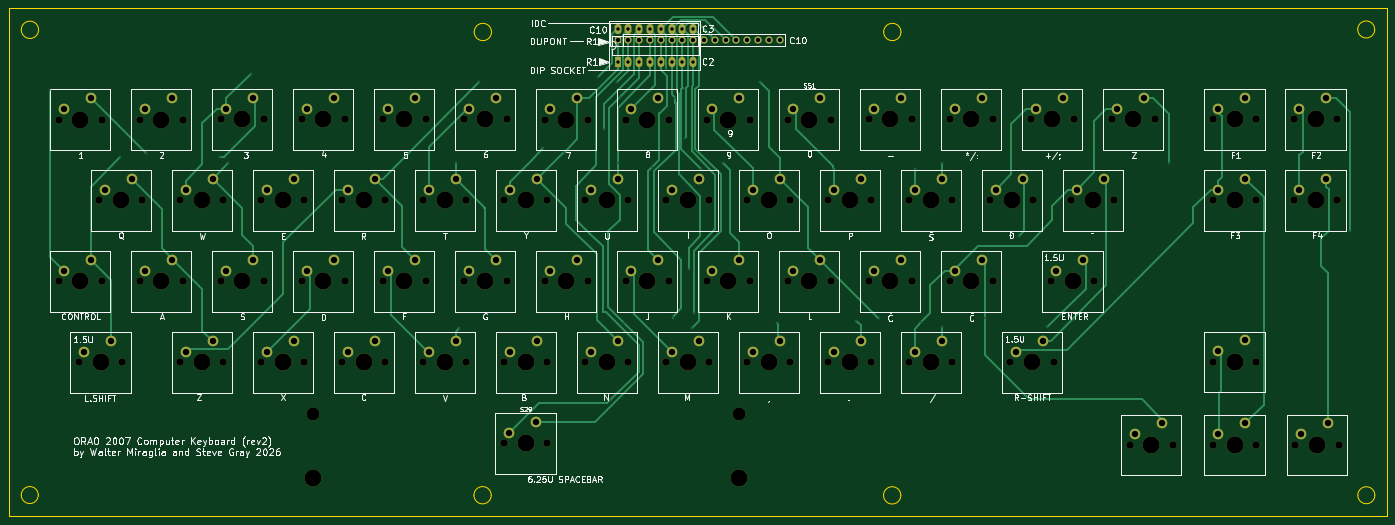
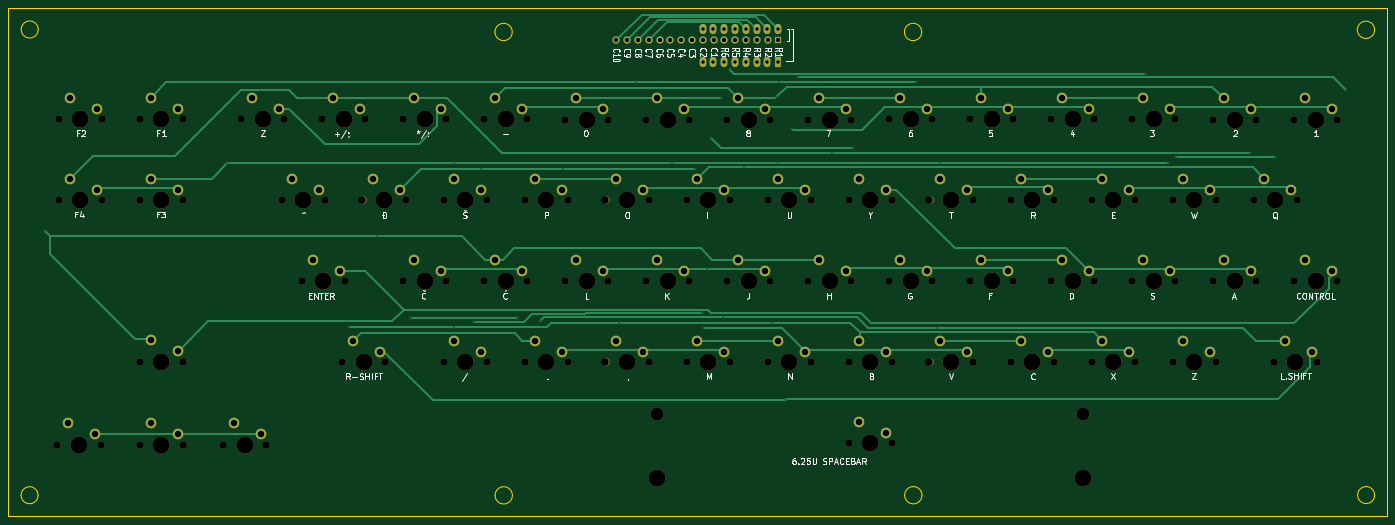
Circuit board: 11 layer files. Board 324.3 x 119.6 mm.
- bottom_copper: Orao Keyboard-B_Cu.gbr (25816 bytes)
- bottom_mask: Orao Keyboard-B_Mask.gbr (11666 bytes)
- paste: Orao Keyboard-B_Paste.gbr (457 bytes)
- bottom_silk: Orao Keyboard-B_Silkscreen.gbr (61432 bytes)
- outline: Orao Keyboard-Edge_Cuts.gbr (1827 bytes)
- top_copper: Orao Keyboard-F_Cu.gbr (29944 bytes)
- top_mask: Orao Keyboard-F_Mask.gbr (11666 bytes)
- paste: Orao Keyboard-F_Paste.gbr (457 bytes)
- top_silk: Orao Keyboard-F_Silkscreen.gbr (113769 bytes)
- drill: Orao Keyboard-NPTH.drl (3646 bytes)
- drill: Orao Keyboard-PTH.drl (3648 bytes)

=== bottom_copper: Orao Keyboard-B_Cu.gbr (25816 bytes, source omitted) ===
=== bottom_mask: Orao Keyboard-B_Mask.gbr (11666 bytes, source omitted) ===
=== paste: Orao Keyboard-B_Paste.gbr ===
%TF.GenerationSoftware,KiCad,Pcbnew,10.0.1*%
%TF.CreationDate,2026-05-02T13:23:26-04:00*%
%TF.ProjectId,Orao Keyboard,4f72616f-204b-4657-9962-6f6172642e6b,1.2*%
%TF.SameCoordinates,Original*%
%TF.FileFunction,Paste,Bot*%
%TF.FilePolarity,Positive*%
%FSLAX46Y46*%
G04 Gerber Fmt 4.6, Leading zero omitted, Abs format (unit mm)*
G04 Created by KiCad (PCBNEW 10.0.1) date 2026-05-02 13:23:26*
%MOMM*%
%LPD*%
G01*
G04 APERTURE LIST*
G04 APERTURE END LIST*
M02*

=== bottom_silk: Orao Keyboard-B_Silkscreen.gbr (61432 bytes, source omitted) ===
=== outline: Orao Keyboard-Edge_Cuts.gbr ===
%TF.GenerationSoftware,KiCad,Pcbnew,10.0.1*%
%TF.CreationDate,2026-05-02T13:23:26-04:00*%
%TF.ProjectId,Orao Keyboard,4f72616f-204b-4657-9962-6f6172642e6b,1.2*%
%TF.SameCoordinates,Original*%
%TF.FileFunction,Profile,NP*%
%FSLAX46Y46*%
G04 Gerber Fmt 4.6, Leading zero omitted, Abs format (unit mm)*
G04 Created by KiCad (PCBNEW 10.0.1) date 2026-05-02 13:23:26*
%MOMM*%
%LPD*%
G01*
G04 APERTURE LIST*
%TA.AperFunction,Profile*%
%ADD10C,0.050000*%
%TD*%
G04 APERTURE END LIST*
D10*
X27265000Y-152800000D02*
G75*
G02*
X23265000Y-152800000I-2000000J0D01*
G01*
X23265000Y-152800000D02*
G75*
G02*
X27265000Y-152800000I2000000J0D01*
G01*
X20275000Y-38250000D02*
X344566400Y-38250000D01*
X344566400Y-157830000D01*
X20275000Y-157830000D01*
X20275000Y-38250000D01*
X341575000Y-43300000D02*
G75*
G02*
X337575000Y-43300000I-2000000J0D01*
G01*
X337575000Y-43300000D02*
G75*
G02*
X341575000Y-43300000I2000000J0D01*
G01*
X27335203Y-43380000D02*
G75*
G02*
X23264797Y-43380000I-2035203J0D01*
G01*
X23264797Y-43380000D02*
G75*
G02*
X27335203Y-43380000I2035203J0D01*
G01*
X341605000Y-152840000D02*
G75*
G02*
X337605000Y-152840000I-2000000J0D01*
G01*
X337605000Y-152840000D02*
G75*
G02*
X341605000Y-152840000I2000000J0D01*
G01*
X133795203Y-152840000D02*
G75*
G02*
X129724797Y-152840000I-2035203J0D01*
G01*
X129724797Y-152840000D02*
G75*
G02*
X133795203Y-152840000I2035203J0D01*
G01*
X133855203Y-43890000D02*
G75*
G02*
X129784797Y-43890000I-2035203J0D01*
G01*
X129784797Y-43890000D02*
G75*
G02*
X133855203Y-43890000I2035203J0D01*
G01*
X230125203Y-152870000D02*
G75*
G02*
X226054797Y-152870000I-2035203J0D01*
G01*
X226054797Y-152870000D02*
G75*
G02*
X230125203Y-152870000I2035203J0D01*
G01*
X230155203Y-43890000D02*
G75*
G02*
X226084797Y-43890000I-2035203J0D01*
G01*
X226084797Y-43890000D02*
G75*
G02*
X230155203Y-43890000I2035203J0D01*
G01*
M02*

=== top_copper: Orao Keyboard-F_Cu.gbr (29944 bytes, source omitted) ===
=== top_mask: Orao Keyboard-F_Mask.gbr (11666 bytes, source omitted) ===
=== paste: Orao Keyboard-F_Paste.gbr ===
%TF.GenerationSoftware,KiCad,Pcbnew,10.0.1*%
%TF.CreationDate,2026-05-02T13:23:26-04:00*%
%TF.ProjectId,Orao Keyboard,4f72616f-204b-4657-9962-6f6172642e6b,1.2*%
%TF.SameCoordinates,Original*%
%TF.FileFunction,Paste,Top*%
%TF.FilePolarity,Positive*%
%FSLAX46Y46*%
G04 Gerber Fmt 4.6, Leading zero omitted, Abs format (unit mm)*
G04 Created by KiCad (PCBNEW 10.0.1) date 2026-05-02 13:23:26*
%MOMM*%
%LPD*%
G01*
G04 APERTURE LIST*
G04 APERTURE END LIST*
M02*

=== top_silk: Orao Keyboard-F_Silkscreen.gbr (113769 bytes, source omitted) ===
=== drill: Orao Keyboard-NPTH.drl ===
M48
; DRILL file KiCad 10.0.1 date 2026-05-02T13:23:22
; FORMAT={-:-/ absolute / metric / decimal}
; #@! TF.CreationDate,2026-05-02T13:23:22-04:00
; #@! TF.GenerationSoftware,Kicad,Pcbnew,10.0.1
; #@! TF.FileFunction,NonPlated,1,2,NPTH
FMAT,2
METRIC
; #@! TA.AperFunction,NonPlated,NPTH,ComponentDrill
T1C1.750
; #@! TA.AperFunction,NonPlated,NPTH,ComponentDrill
T2C3.048
; #@! TA.AperFunction,NonPlated,NPTH,ComponentDrill
T3C3.988
; #@! TA.AperFunction,NonPlated,NPTH,ComponentDrill
T4C4.000
%
G90
G05
T1
X32.067Y-64.5
X32.067Y-102.552
X36.83Y-121.602
X41.593Y-83.502
X42.227Y-64.5
X42.227Y-102.552
X46.99Y-121.602
X51.117Y-64.5
X51.117Y-102.552
X51.752Y-83.502
X60.642Y-83.502
X60.642Y-121.602
X61.277Y-64.5
X61.277Y-102.552
X70.167Y-64.453
X70.167Y-102.552
X70.802Y-83.502
X70.802Y-121.602
X79.692Y-83.502
X79.692Y-121.602
X80.328Y-64.453
X80.328Y-102.552
X89.218Y-64.453
X89.218Y-102.552
X89.852Y-83.502
X89.852Y-121.602
X98.742Y-83.502
X98.742Y-121.602
X99.377Y-64.453
X99.377Y-102.552
X108.267Y-64.453
X108.267Y-102.552
X108.902Y-83.502
X108.902Y-121.602
X117.792Y-83.502
X117.792Y-121.602
X118.427Y-64.453
X118.427Y-102.552
X127.317Y-64.453
X127.317Y-102.552
X127.953Y-83.502
X127.953Y-121.602
X136.8Y-140.64
X136.843Y-83.502
X136.843Y-121.602
X137.477Y-64.453
X137.477Y-102.552
X146.368Y-64.488
X146.368Y-102.552
X146.96Y-140.64
X147.002Y-83.502
X147.002Y-121.602
X155.892Y-83.502
X155.892Y-121.602
X156.528Y-64.488
X156.528Y-102.552
X165.417Y-64.5
X165.417Y-102.552
X166.052Y-83.502
X166.052Y-121.602
X174.942Y-83.502
X174.942Y-121.602
X175.577Y-64.5
X175.577Y-102.552
X184.468Y-64.5
X184.468Y-102.552
X185.102Y-83.502
X185.102Y-121.602
X193.992Y-83.502
X193.992Y-121.602
X194.627Y-64.5
X194.627Y-102.552
X203.517Y-102.552
X203.52Y-64.5
X204.153Y-83.502
X204.153Y-121.602
X213.042Y-83.502
X213.042Y-121.602
X213.677Y-102.552
X213.68Y-64.5
X222.567Y-64.453
X222.567Y-102.552
X223.202Y-83.502
X223.202Y-121.602
X232.093Y-83.502
X232.093Y-121.602
X232.727Y-64.453
X232.727Y-102.552
X241.617Y-64.453
X241.617Y-102.552
X242.252Y-83.502
X242.252Y-121.602
X251.142Y-83.502
X251.777Y-64.453
X251.777Y-102.552
X255.905Y-121.602
X260.667Y-64.453
X261.303Y-83.502
X265.43Y-102.552
X266.065Y-121.602
X270.192Y-83.502
X270.827Y-64.453
X275.59Y-102.552
X279.717Y-64.453
X280.352Y-83.502
X283.92Y-141.0
X289.877Y-64.453
X294.08Y-141.0
X303.53Y-64.453
X303.53Y-83.502
X303.53Y-121.5
X303.53Y-141.0
X313.69Y-64.453
X313.69Y-83.502
X313.69Y-121.5
X313.69Y-141.0
X322.58Y-64.453
X322.58Y-83.502
X322.92Y-141.0
X332.74Y-64.453
X332.74Y-83.502
X333.08Y-141.0
T2
X91.96Y-133.655
X191.96Y-133.655
T3
X91.96Y-148.865
X191.96Y-148.865
T4
X37.148Y-64.5
X37.148Y-102.552
X41.91Y-121.602
X46.672Y-83.502
X56.197Y-64.5
X56.197Y-102.552
X65.722Y-83.502
X65.722Y-121.602
X75.248Y-64.453
X75.248Y-102.552
X84.772Y-83.502
X84.772Y-121.602
X94.297Y-64.453
X94.297Y-102.552
X103.822Y-83.502
X103.822Y-121.602
X113.347Y-64.453
X113.347Y-102.552
X122.872Y-83.502
X122.872Y-121.602
X132.398Y-64.453
X132.398Y-102.552
X141.88Y-140.64
X141.922Y-83.502
X141.922Y-121.602
X151.447Y-64.488
X151.447Y-102.552
X160.972Y-83.502
X160.972Y-121.602
X170.498Y-64.5
X170.498Y-102.552
X180.022Y-83.502
X180.022Y-121.602
X189.547Y-64.5
X189.547Y-102.552
X199.072Y-83.502
X199.072Y-121.602
X208.597Y-102.552
X208.6Y-64.5
X218.123Y-83.502
X218.123Y-121.602
X227.647Y-64.453
X227.647Y-102.552
X237.172Y-83.502
X237.172Y-121.602
X246.697Y-64.453
X246.697Y-102.552
X256.222Y-83.502
X260.985Y-121.602
X265.748Y-64.453
X270.51Y-102.552
X275.272Y-83.502
X284.798Y-64.453
X289.0Y-141.0
X308.61Y-64.453
X308.61Y-83.502
X308.61Y-121.5
X308.61Y-141.0
X327.66Y-64.453
X327.66Y-83.502
X328.0Y-141.0
M30

=== drill: Orao Keyboard-PTH.drl ===
M48
; DRILL file KiCad 10.0.1 date 2026-05-02T13:23:22
; FORMAT={-:-/ absolute / metric / decimal}
; #@! TF.CreationDate,2026-05-02T13:23:22-04:00
; #@! TF.GenerationSoftware,Kicad,Pcbnew,10.0.1
; #@! TF.FileFunction,Plated,1,2,PTH
FMAT,2
METRIC
; #@! TA.AperFunction,Plated,PTH,ViaDrill
T1C0.300
; #@! TA.AperFunction,Plated,PTH,ComponentDrill
T2C0.800
; #@! TA.AperFunction,Plated,PTH,ComponentDrill
T3C1.000
; #@! TA.AperFunction,Plated,PTH,ComponentDrill
T4C1.500
%
G90
G05
T1
X30.05Y-57.45
X46.6Y-73.4
X52.61Y-72.25
X69.96Y-73.4
X71.9Y-74.75
X77.215Y-53.735
X125.5Y-74.75
X126.25Y-113.5
X131.025Y-55.725
X146.05Y-71.2
X150.91Y-72.25
X158.85Y-54.49
X160.25Y-66.75
X161.81Y-130.51
X163.29Y-55.665
X163.5Y-74.75
X163.98Y-59.25
X165.0Y-112.3
X171.5Y-75.75
X174.95Y-52.58
X176.49Y-110.95
X177.1Y-59.4
X179.375Y-68.775
X180.2Y-99.65
X181.08Y-113.42
X181.41Y-109.88
X183.13Y-76.05
X188.4Y-74.75
X197.02Y-55.67
X200.96Y-112.29
X214.25Y-76.0
X219.61Y-111.87
X224.9Y-111.2
X233.5Y-76.0
X234.985Y-112.115
X239.75Y-74.75
X239.75Y-113.25
X249.86Y-111.17
X257.93Y-91.93
X264.55Y-113.25
X293.08Y-74.73
X335.88Y-90.77
T2
X163.52Y-43.24
X163.52Y-50.86
X166.06Y-43.24
X166.06Y-50.86
X168.6Y-43.24
X168.6Y-50.86
X171.14Y-43.24
X171.14Y-50.86
X173.68Y-43.24
X173.68Y-50.86
X176.22Y-43.24
X176.22Y-50.86
X178.76Y-43.24
X178.76Y-50.86
X181.3Y-43.24
X181.3Y-50.86
T3
X163.5Y-45.822
X166.04Y-45.822
X168.58Y-45.822
X171.12Y-45.822
X173.66Y-45.822
X176.2Y-45.822
X178.74Y-45.822
X181.28Y-45.822
X183.82Y-45.822
X186.36Y-45.822
X188.9Y-45.822
X191.44Y-45.822
X193.98Y-45.822
X196.52Y-45.822
X199.06Y-45.822
X201.6Y-45.822
T4
X33.337Y-61.96
X33.337Y-100.012
X38.1Y-119.062
X39.688Y-59.42
X39.688Y-97.472
X42.862Y-80.962
X44.45Y-116.522
X49.212Y-78.422
X52.387Y-61.96
X52.387Y-100.012
X58.737Y-59.42
X58.737Y-97.472
X61.912Y-80.962
X61.912Y-119.062
X68.263Y-78.422
X68.263Y-116.522
X71.438Y-61.912
X71.438Y-100.012
X77.787Y-59.372
X77.787Y-97.472
X80.962Y-80.962
X80.962Y-119.062
X87.312Y-78.422
X87.312Y-116.522
X90.487Y-61.912
X90.487Y-100.012
X96.837Y-59.372
X96.837Y-97.472
X100.012Y-80.962
X100.012Y-119.062
X106.362Y-78.422
X106.362Y-116.522
X109.537Y-61.912
X109.537Y-100.012
X115.887Y-59.372
X115.887Y-97.472
X119.062Y-80.962
X119.062Y-119.062
X125.412Y-78.422
X125.412Y-116.522
X128.588Y-61.912
X128.588Y-100.012
X134.938Y-59.372
X134.938Y-97.472
X138.07Y-138.1
X138.112Y-80.962
X138.112Y-119.062
X144.42Y-135.56
X144.463Y-78.422
X144.463Y-116.522
X147.637Y-61.948
X147.637Y-100.012
X153.987Y-59.408
X153.987Y-97.472
X157.162Y-80.962
X157.162Y-119.062
X163.512Y-78.422
X163.512Y-116.522
X166.688Y-61.96
X166.688Y-100.012
X173.037Y-59.42
X173.037Y-97.472
X176.213Y-80.962
X176.213Y-119.062
X182.562Y-78.422
X182.562Y-116.522
X185.737Y-61.96
X185.737Y-100.012
X192.087Y-59.42
X192.087Y-97.472
X195.262Y-80.962
X195.262Y-119.062
X201.612Y-78.422
X201.612Y-116.522
X204.787Y-100.012
X204.79Y-61.96
X211.137Y-97.472
X211.14Y-59.42
X214.312Y-80.962
X214.312Y-119.062
X220.662Y-78.422
X220.662Y-116.522
X223.837Y-61.912
X223.837Y-100.012
X230.188Y-59.372
X230.188Y-97.472
X233.362Y-80.962
X233.362Y-119.062
X239.712Y-78.422
X239.712Y-116.522
X242.887Y-61.912
X242.887Y-100.012
X249.237Y-59.372
X249.237Y-97.472
X252.412Y-80.962
X257.175Y-119.062
X258.762Y-78.422
X261.938Y-61.912
X263.525Y-116.522
X266.7Y-100.012
X268.287Y-59.372
X271.462Y-80.962
X273.05Y-97.472
X277.812Y-78.422
X280.988Y-61.912
X285.19Y-138.46
X287.337Y-59.372
X291.54Y-135.92
X304.8Y-61.912
X304.8Y-80.962
X304.8Y-118.96
X304.8Y-138.46
X311.15Y-59.372
X311.15Y-78.422
X311.15Y-116.42
X311.15Y-135.92
X323.85Y-61.912
X323.85Y-80.962
X324.19Y-138.46
X330.2Y-59.372
X330.2Y-78.422
X330.54Y-135.92
M30
